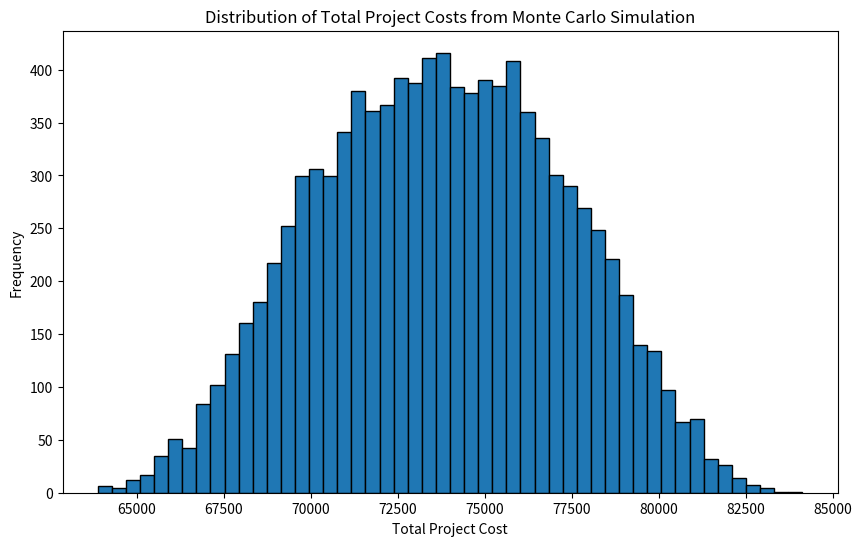

This chart was generated by the following Python code:
import numpy as np
import pandas as pd
import matplotlib.pyplot as plt

# Define the activity cost ranges
activity_costs = {
    'A': (10000, 20000),
    'B': (15000, 15000),
    'C': (7500, 12000),
    'D': (4800, 6200),
    'E': (20000, 25000),
    'F': (5000, 7000)
}

def generate_random_costs(activity_costs):
    """
    Generate random costs for each activity based on a uniform distribution.
    
    Parameters:
    activity_costs : dict : dictionary with activity names as keys and (min, max) cost tuples as values
    
    Returns:
    costs : dict : dictionary with activity names as keys and random costs as values
    """
    costs = {}
    for activity, (min_cost, max_cost) in activity_costs.items():
        costs[activity] = np.random.uniform(min_cost, max_cost)
    return costs

def calculate_total_cost(costs):
    """
    Calculate the total project cost by summing the activity costs.
    
    Parameters:
    costs : dict : dictionary with activity names as keys and costs as values
    
    Returns:
    total_cost : float : total project cost
    """
    return sum(costs.values())

def monte_carlo_project_cost_simulation(activity_costs, iterations):
    """
    Perform a Monte Carlo simulation to estimate the total project cost.
    
    Parameters:
    activity_costs : dict : dictionary with activity names as keys and (min, max) cost tuples as values
    iterations : int : number of Monte Carlo simulations
    
    Returns:
    total_costs : ndarray : simulated total project costs
    """
    total_costs = np.zeros(iterations)
    for i in range(iterations):
        costs = generate_random_costs(activity_costs)
        total_costs[i] = calculate_total_cost(costs)
    return total_costs

def plot_cost_distribution(total_costs):
    """
    Plot the distribution of total project costs.
    
    Parameters:
    total_costs : ndarray : simulated total project costs
    """
    plt.figure(figsize=(10, 6))
    plt.hist(total_costs, bins=50, edgecolor='black')
    plt.xlabel('Total Project Cost')
    plt.ylabel('Frequency')
    plt.title('Distribution of Total Project Costs from Monte Carlo Simulation')
    plt.show()

# Parameters
iterations = 10000  # Number of Monte Carlo simulations

# Run the Monte Carlo simulation
total_costs = monte_carlo_project_cost_simulation(activity_costs, iterations)

# Analyze the results
mean_cost = np.mean(total_costs)
median_cost = np.median(total_costs)
probability_exceeding_100k = np.sum(total_costs > 100000) / iterations

# Print the results
print(f"Mean total project cost: ${mean_cost:,.2f}")
print(f"Median total project cost: ${median_cost:,.2f}")
print(f"Probability of exceeding $100,000: {probability_exceeding_100k:.2%}")

# Plot the distribution of total project costs
plot_cost_distribution(total_costs)
